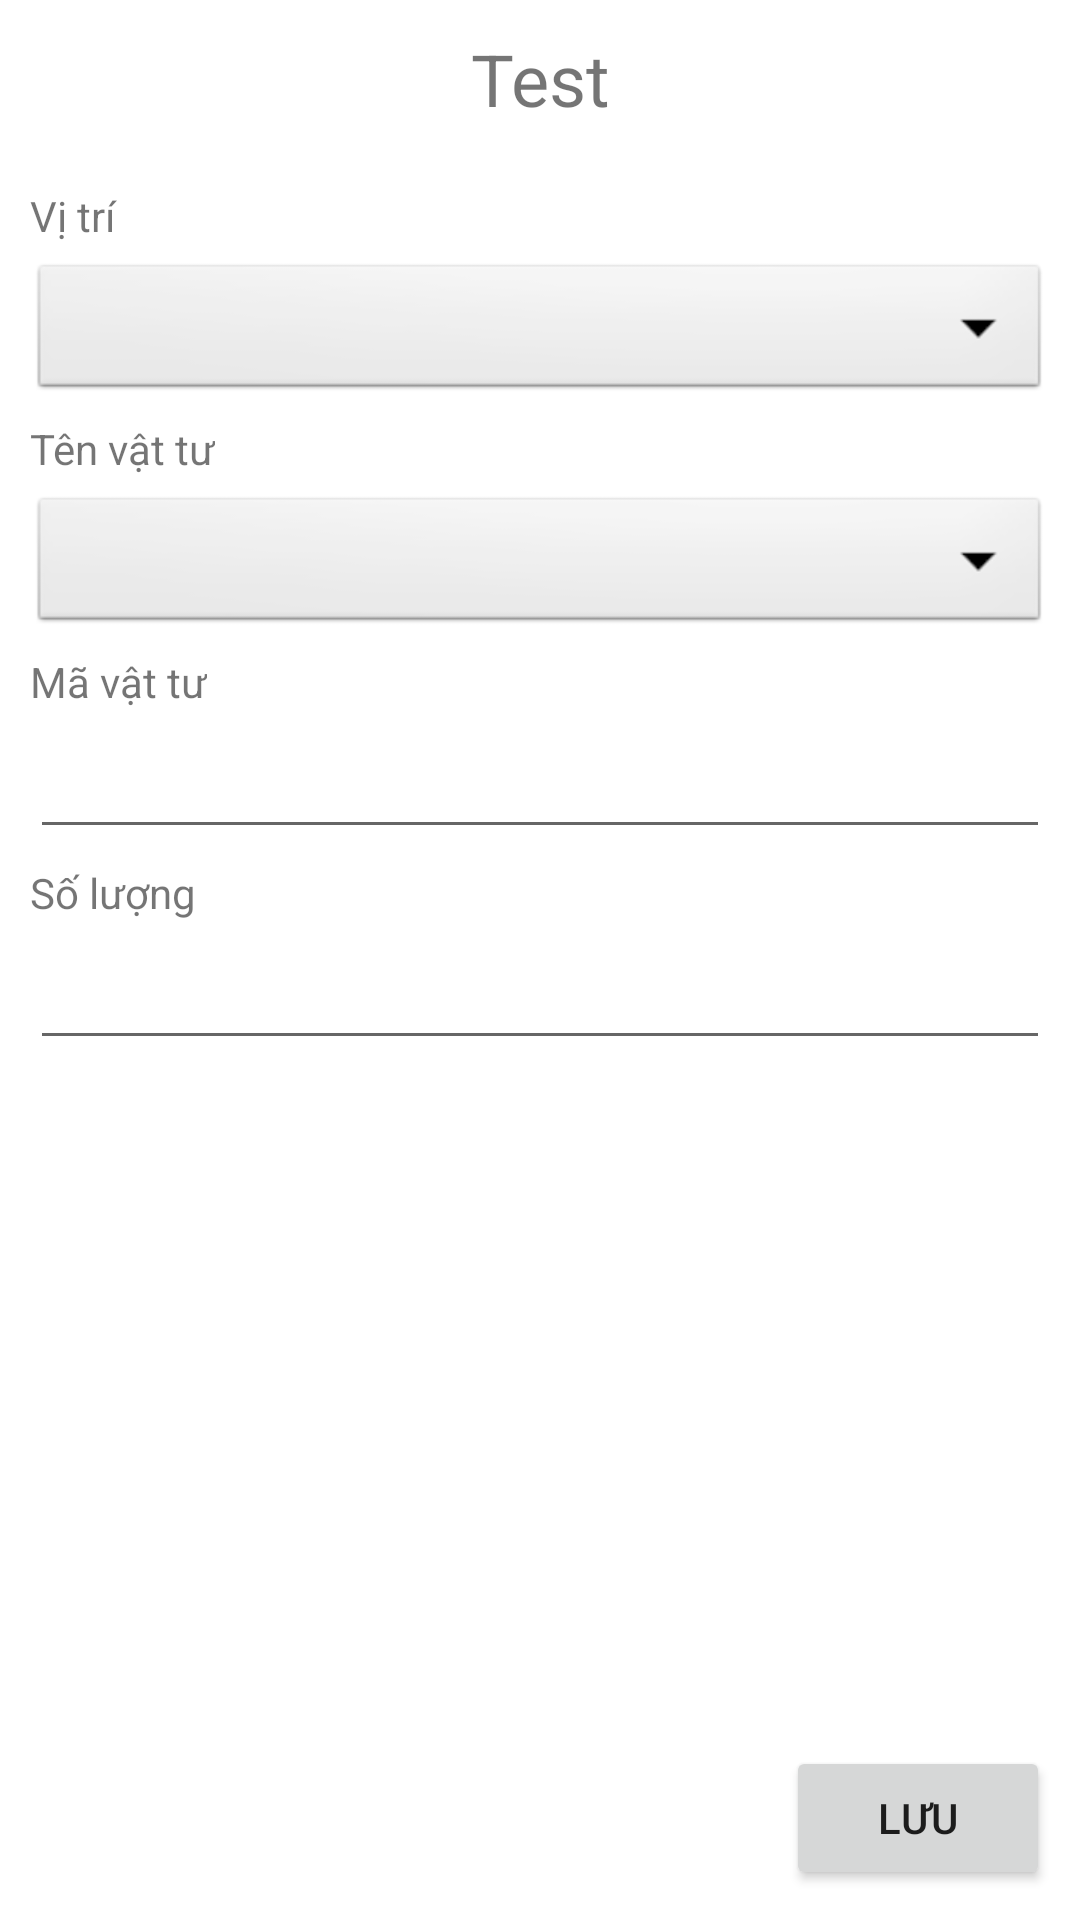

This screen was rendered from an Android layout file. Write that file and the resources it references.
<!-- AndroidManifest.xml: application theme Theme.CSPART -->
<!-- res/layout/activity_screen_report_by_area.xml -->
<?xml version="1.0" encoding="utf-8"?>
<androidx.constraintlayout.widget.ConstraintLayout xmlns:android="http://schemas.android.com/apk/res/android"
    xmlns:app="http://schemas.android.com/apk/res-auto"
    xmlns:tools="http://schemas.android.com/tools"
    android:layout_width="match_parent"
    android:layout_height="match_parent"
    tools:context=".ScreenReportByArea">

    <TextView
        android:id="@+id/txtReportName"
        android:layout_width="wrap_content"
        android:layout_height="wrap_content"
        android:layout_marginStart="10dp"
        android:layout_marginTop="10dp"
        android:layout_marginEnd="10dp"
        android:text="Test"
        android:textSize="24dp"
        app:layout_constraintEnd_toEndOf="parent"
        app:layout_constraintStart_toStartOf="parent"
        app:layout_constraintTop_toTopOf="parent" />

    <Spinner
        android:id="@+id/spinnerReportArea"
        android:layout_width="0dp"
        android:layout_height="wrap_content"
        android:layout_marginStart="10dp"
        android:layout_marginTop="5dp"
        android:layout_marginEnd="10dp"
        android:background="@android:drawable/btn_dropdown"
        android:ems="10"
        android:inputType="textPersonName"
        app:layout_constraintEnd_toEndOf="parent"
        app:layout_constraintHorizontal_bias="0.0"
        app:layout_constraintStart_toStartOf="parent"
        app:layout_constraintTop_toBottomOf="@+id/textView7" />

    <Spinner
        android:id="@+id/spinnerReportMaterialName"
        android:layout_width="0dp"
        android:layout_height="wrap_content"
        android:layout_marginStart="10dp"
        android:layout_marginTop="5dp"
        android:layout_marginEnd="10dp"
        android:background="@android:drawable/btn_dropdown"
        android:ems="10"
        android:inputType="textPersonName"
        app:layout_constraintEnd_toEndOf="parent"
        app:layout_constraintStart_toStartOf="parent"
        app:layout_constraintTop_toBottomOf="@+id/textView9" />

    <TextView
        android:id="@+id/textView7"
        android:layout_width="0dp"
        android:layout_height="wrap_content"
        android:layout_marginStart="10dp"
        android:layout_marginTop="20dp"
        android:layout_marginEnd="10dp"
        android:text="Vị trí"
        app:layout_constraintEnd_toEndOf="parent"
        app:layout_constraintStart_toStartOf="parent"
        app:layout_constraintTop_toBottomOf="@+id/txtReportName" />

    <TextView
        android:id="@+id/textView9"
        android:layout_width="wrap_content"
        android:layout_height="wrap_content"
        android:layout_marginStart="10dp"
        android:layout_marginTop="5dp"
        android:text="Tên vật tư"
        app:layout_constraintStart_toStartOf="parent"
        app:layout_constraintTop_toBottomOf="@+id/spinnerReportArea" />

    <TextView
        android:id="@+id/textView10"
        android:layout_width="wrap_content"
        android:layout_height="wrap_content"
        android:layout_marginTop="5dp"
        android:text="Mã vật tư"
        app:layout_constraintStart_toStartOf="@+id/spinnerReportMaterialName"
        app:layout_constraintTop_toBottomOf="@+id/spinnerReportMaterialName" />

    <EditText
        android:id="@+id/edtReportByAreaMaterialCode"
        android:layout_width="0dp"
        android:layout_height="wrap_content"
        android:layout_marginTop="5dp"
        android:layout_marginEnd="10dp"
        android:ems="10"
        android:inputType="textPersonName"
        app:layout_constraintEnd_toEndOf="parent"
        app:layout_constraintStart_toStartOf="@+id/textView10"
        app:layout_constraintTop_toBottomOf="@+id/textView10" />

    <TextView
        android:id="@+id/textView11"
        android:layout_width="wrap_content"
        android:layout_height="wrap_content"
        android:layout_marginTop="5dp"
        android:text="Số lượng"
        app:layout_constraintStart_toStartOf="@+id/edtReportByAreaMaterialCode"
        app:layout_constraintTop_toBottomOf="@+id/edtReportByAreaMaterialCode" />

    <EditText
        android:id="@+id/edtReportNumberDone"
        android:layout_width="0dp"
        android:layout_height="wrap_content"
        android:layout_marginTop="5dp"
        android:layout_marginEnd="10dp"
        android:ems="10"
        android:inputType="textPersonName"
        app:layout_constraintEnd_toEndOf="parent"
        app:layout_constraintStart_toStartOf="@+id/textView11"
        app:layout_constraintTop_toBottomOf="@+id/textView11" />

    <Button
        android:id="@+id/btnSaveReportByArea"
        android:layout_width="wrap_content"
        android:layout_height="wrap_content"
        android:layout_marginEnd="10dp"
        android:layout_marginBottom="10dp"
        android:text="Lưu"
        app:layout_constraintBottom_toBottomOf="parent"
        app:layout_constraintEnd_toEndOf="parent" />

</androidx.constraintlayout.widget.ConstraintLayout>
<!-- resources referenced by this layout -->
<resources>
  <style name="Theme.CSPART" parent="Theme.MaterialComponents.DayNight.DarkActionBar">
          
          <item name="colorPrimary">@color/purple_500</item>
          <item name="colorPrimaryVariant">@color/purple_700</item>
          <item name="colorOnPrimary">@color/white</item>
          
          <item name="colorSecondary">@color/teal_200</item>
          <item name="colorSecondaryVariant">@color/teal_700</item>
          <item name="colorOnSecondary">@color/black</item>
          
          <item name="android:statusBarColor">?attr/colorPrimaryVariant</item>
          
      </style>
  <color name="purple_500">#FF6200EE</color>
  <color name="purple_700">#FF3700B3</color>
  <color name="white">#FFFFFF</color>
  <color name="teal_200">#FF03DAC5</color>
  <color name="teal_700">#FF018786</color>
  <color name="black">#FF000000</color>
</resources>
